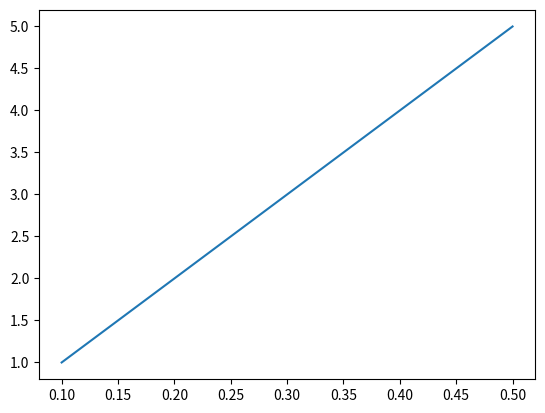

Write the Python code that produced this figure.
import numpy as np
import matplotlib.pyplot as plt

x = np.array([0.1,0.2,0.3,0.4,0.5])
y = np.array([1,2,3,4,5])

plt.plot(x,y)
plt.show()
